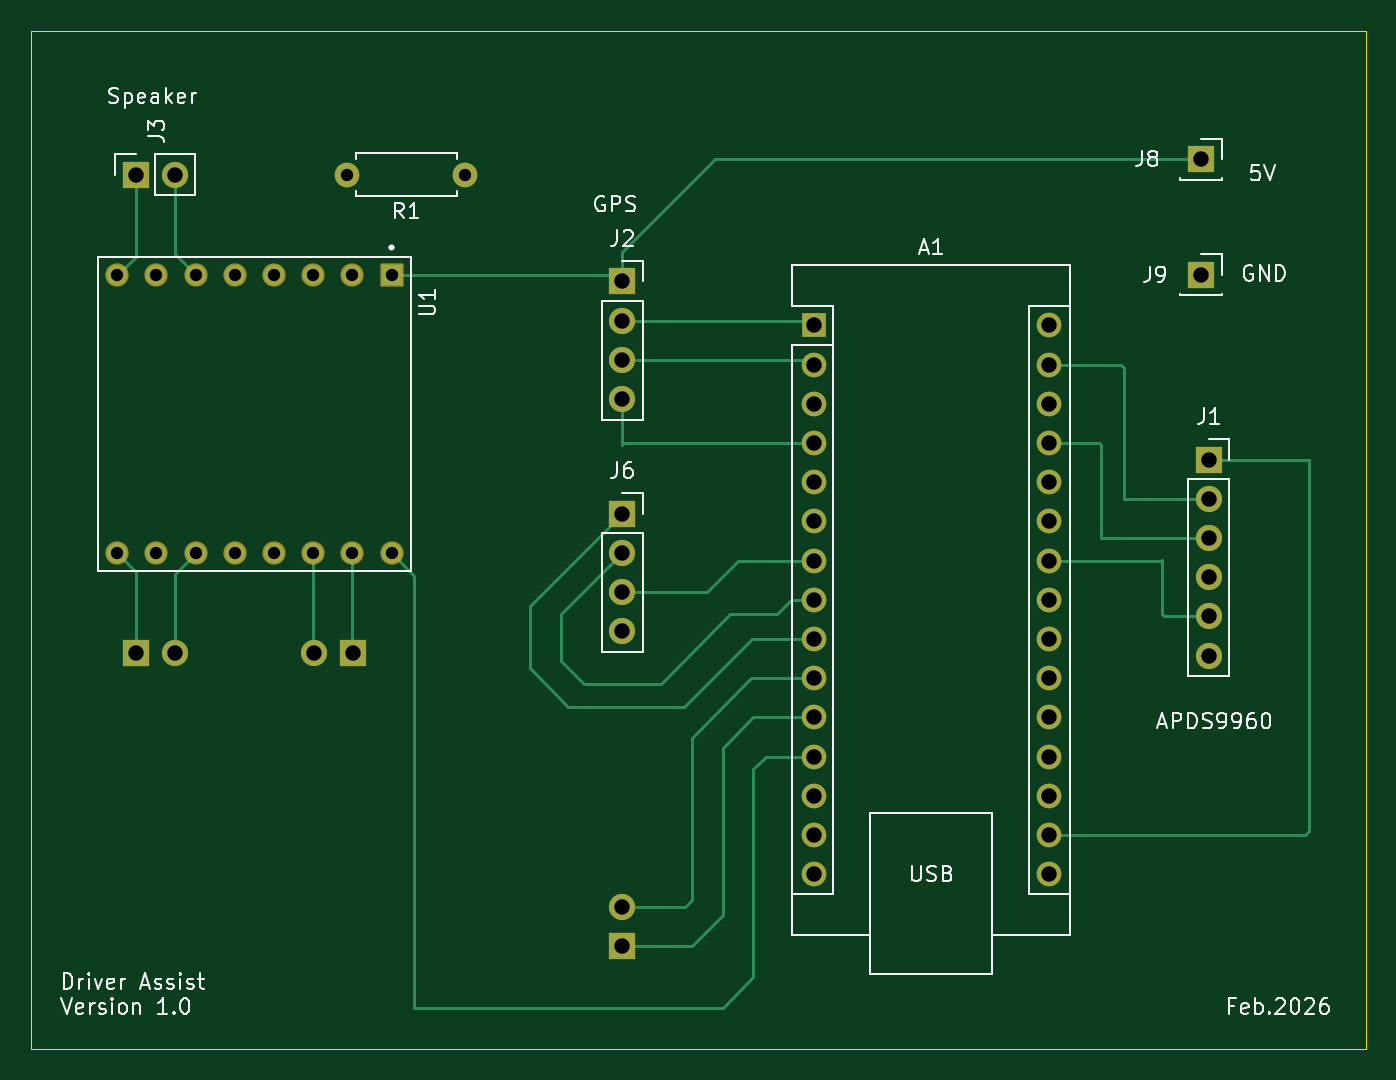
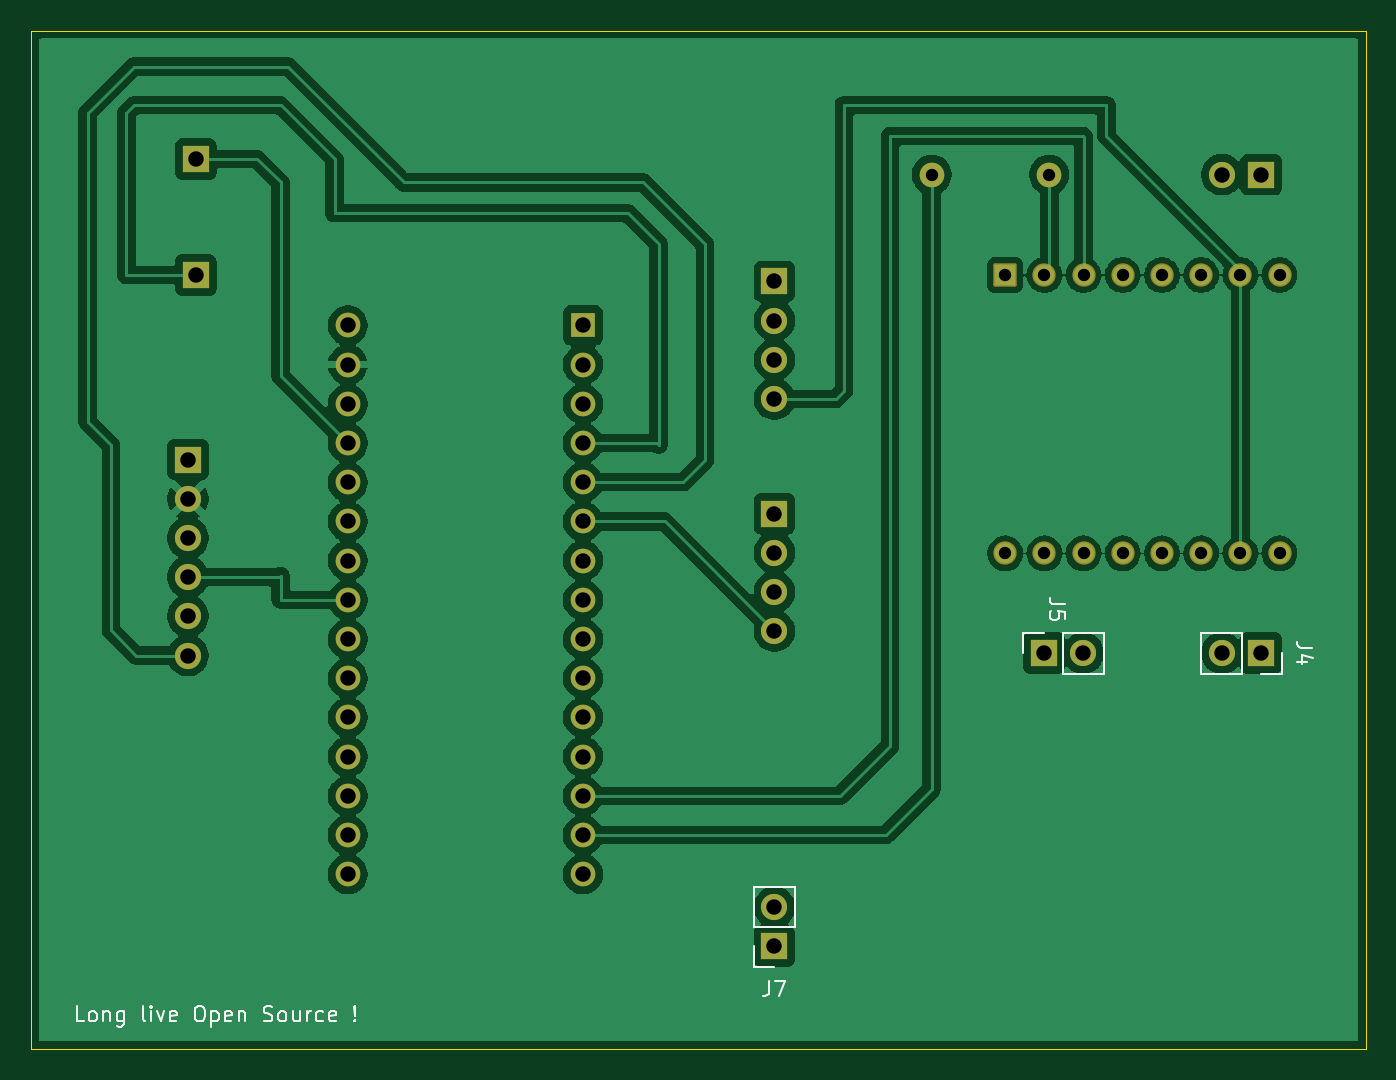
Circuit board: 11 layer files. Board 86.5 x 66.0 mm.
- bottom_copper: DriveAssist_Kicad-B_Cu.gbr (125681 bytes)
- bottom_mask: DriveAssist_Kicad-B_Mask.gbr (3381 bytes)
- paste: DriveAssist_Kicad-B_Paste.gbr (459 bytes)
- bottom_silk: DriveAssist_Kicad-B_Silkscreen.gbr (13311 bytes)
- outline: DriveAssist_Kicad-Edge_Cuts.gbr (616 bytes)
- top_copper: DriveAssist_Kicad-F_Cu.gbr (10323 bytes)
- top_mask: DriveAssist_Kicad-F_Mask.gbr (3381 bytes)
- paste: DriveAssist_Kicad-F_Paste.gbr (459 bytes)
- top_silk: DriveAssist_Kicad-F_Silkscreen.gbr (44837 bytes)
- drill: DriveAssist_Kicad-NPTH.drl (269 bytes)
- drill: DriveAssist_Kicad-PTH.drl (1474 bytes)

=== bottom_copper: DriveAssist_Kicad-B_Cu.gbr (125681 bytes, source omitted) ===
=== bottom_mask: DriveAssist_Kicad-B_Mask.gbr ===
%TF.GenerationSoftware,KiCad,Pcbnew,9.0.5*%
%TF.CreationDate,2026-02-14T18:46:13+01:00*%
%TF.ProjectId,DriveAssist_Kicad,44726976-6541-4737-9369-73745f4b6963,1.0*%
%TF.SameCoordinates,Original*%
%TF.FileFunction,Soldermask,Bot*%
%TF.FilePolarity,Negative*%
%FSLAX46Y46*%
G04 Gerber Fmt 4.6, Leading zero omitted, Abs format (unit mm)*
G04 Created by KiCad (PCBNEW 9.0.5) date 2026-02-14 18:46:13*
%MOMM*%
%LPD*%
G01*
G04 APERTURE LIST*
G04 Aperture macros list*
%AMRoundRect*
0 Rectangle with rounded corners*
0 $1 Rounding radius*
0 $2 $3 $4 $5 $6 $7 $8 $9 X,Y pos of 4 corners*
0 Add a 4 corners polygon primitive as box body*
4,1,4,$2,$3,$4,$5,$6,$7,$8,$9,$2,$3,0*
0 Add four circle primitives for the rounded corners*
1,1,$1+$1,$2,$3*
1,1,$1+$1,$4,$5*
1,1,$1+$1,$6,$7*
1,1,$1+$1,$8,$9*
0 Add four rect primitives between the rounded corners*
20,1,$1+$1,$2,$3,$4,$5,0*
20,1,$1+$1,$4,$5,$6,$7,0*
20,1,$1+$1,$6,$7,$8,$9,0*
20,1,$1+$1,$8,$9,$2,$3,0*%
G04 Aperture macros list end*
%ADD10R,1.700000X1.700000*%
%ADD11C,1.700000*%
%ADD12R,1.600000X1.600000*%
%ADD13O,1.600000X1.600000*%
%ADD14RoundRect,0.102000X-0.654000X0.654000X-0.654000X-0.654000X0.654000X-0.654000X0.654000X0.654000X0*%
%ADD15C,1.512000*%
%ADD16C,1.600000*%
G04 APERTURE END LIST*
D10*
%TO.C,J2*%
X147000000Y-80920000D03*
D11*
X147000000Y-83460000D03*
X147000000Y-86000000D03*
X147000000Y-88540000D03*
%TD*%
D12*
%TO.C,A1*%
X159400000Y-83770000D03*
D13*
X159400000Y-86310000D03*
X159400000Y-88850000D03*
X159400000Y-91390000D03*
X159400000Y-93930000D03*
X159400000Y-96470000D03*
X159400000Y-99010000D03*
X159400000Y-101550000D03*
X159400000Y-104090000D03*
X159400000Y-106630000D03*
X159400000Y-109170000D03*
X159400000Y-111710000D03*
X159400000Y-114250000D03*
X159400000Y-116790000D03*
X159400000Y-119330000D03*
X174640000Y-119330000D03*
X174640000Y-116790000D03*
X174640000Y-114250000D03*
X174640000Y-111710000D03*
X174640000Y-109170000D03*
X174640000Y-106630000D03*
X174640000Y-104090000D03*
X174640000Y-101550000D03*
X174640000Y-99010000D03*
X174640000Y-96470000D03*
X174640000Y-93930000D03*
X174640000Y-91390000D03*
X174640000Y-88850000D03*
X174640000Y-86310000D03*
X174640000Y-83770000D03*
%TD*%
D10*
%TO.C,J9*%
X184500000Y-80500000D03*
%TD*%
%TO.C,J1*%
X185000000Y-92460000D03*
D11*
X185000000Y-95000000D03*
X185000000Y-97540000D03*
X185000000Y-100080000D03*
X185000000Y-102620000D03*
X185000000Y-105160000D03*
%TD*%
D10*
%TO.C,J8*%
X184500000Y-73000000D03*
%TD*%
%TO.C,J3*%
X115460000Y-74000000D03*
D11*
X118000000Y-74000000D03*
%TD*%
D14*
%TO.C,U1*%
X132048000Y-80503000D03*
D15*
X129508000Y-80503000D03*
X126968000Y-80503000D03*
X124428000Y-80503000D03*
X121888000Y-80503000D03*
X119348000Y-80503000D03*
X116808000Y-80503000D03*
X114268000Y-80503000D03*
X114268000Y-98537000D03*
X116808000Y-98537000D03*
X119348000Y-98537000D03*
X121888000Y-98537000D03*
X124428000Y-98537000D03*
X126968000Y-98537000D03*
X129508000Y-98537000D03*
X132048000Y-98537000D03*
%TD*%
D16*
%TO.C,R1*%
X136810000Y-74000000D03*
X129190000Y-74000000D03*
%TD*%
D10*
%TO.C,J6*%
X147000000Y-95960000D03*
D11*
X147000000Y-98500000D03*
X147000000Y-101040000D03*
X147000000Y-103580000D03*
%TD*%
D10*
%TO.C,J7*%
X147000000Y-124000000D03*
D11*
X147000000Y-121460000D03*
%TD*%
D10*
%TO.C,J5*%
X129540000Y-105000000D03*
D11*
X127000000Y-105000000D03*
%TD*%
D10*
%TO.C,J4*%
X115460000Y-105000000D03*
D11*
X118000000Y-105000000D03*
%TD*%
M02*

=== paste: DriveAssist_Kicad-B_Paste.gbr ===
%TF.GenerationSoftware,KiCad,Pcbnew,9.0.5*%
%TF.CreationDate,2026-02-14T18:46:13+01:00*%
%TF.ProjectId,DriveAssist_Kicad,44726976-6541-4737-9369-73745f4b6963,1.0*%
%TF.SameCoordinates,Original*%
%TF.FileFunction,Paste,Bot*%
%TF.FilePolarity,Positive*%
%FSLAX46Y46*%
G04 Gerber Fmt 4.6, Leading zero omitted, Abs format (unit mm)*
G04 Created by KiCad (PCBNEW 9.0.5) date 2026-02-14 18:46:13*
%MOMM*%
%LPD*%
G01*
G04 APERTURE LIST*
G04 APERTURE END LIST*
M02*

=== bottom_silk: DriveAssist_Kicad-B_Silkscreen.gbr (13311 bytes, source omitted) ===
=== outline: DriveAssist_Kicad-Edge_Cuts.gbr ===
%TF.GenerationSoftware,KiCad,Pcbnew,9.0.5*%
%TF.CreationDate,2026-02-14T18:46:13+01:00*%
%TF.ProjectId,DriveAssist_Kicad,44726976-6541-4737-9369-73745f4b6963,1.0*%
%TF.SameCoordinates,Original*%
%TF.FileFunction,Profile,NP*%
%FSLAX46Y46*%
G04 Gerber Fmt 4.6, Leading zero omitted, Abs format (unit mm)*
G04 Created by KiCad (PCBNEW 9.0.5) date 2026-02-14 18:46:13*
%MOMM*%
%LPD*%
G01*
G04 APERTURE LIST*
%TA.AperFunction,Profile*%
%ADD10C,0.050000*%
%TD*%
G04 APERTURE END LIST*
D10*
X108675000Y-64670000D02*
X195175000Y-64670000D01*
X195175000Y-130670000D01*
X108675000Y-130670000D01*
X108675000Y-64670000D01*
M02*

=== top_copper: DriveAssist_Kicad-F_Cu.gbr (10323 bytes, source omitted) ===
=== top_mask: DriveAssist_Kicad-F_Mask.gbr ===
%TF.GenerationSoftware,KiCad,Pcbnew,9.0.5*%
%TF.CreationDate,2026-02-14T18:46:13+01:00*%
%TF.ProjectId,DriveAssist_Kicad,44726976-6541-4737-9369-73745f4b6963,1.0*%
%TF.SameCoordinates,Original*%
%TF.FileFunction,Soldermask,Top*%
%TF.FilePolarity,Negative*%
%FSLAX46Y46*%
G04 Gerber Fmt 4.6, Leading zero omitted, Abs format (unit mm)*
G04 Created by KiCad (PCBNEW 9.0.5) date 2026-02-14 18:46:13*
%MOMM*%
%LPD*%
G01*
G04 APERTURE LIST*
G04 Aperture macros list*
%AMRoundRect*
0 Rectangle with rounded corners*
0 $1 Rounding radius*
0 $2 $3 $4 $5 $6 $7 $8 $9 X,Y pos of 4 corners*
0 Add a 4 corners polygon primitive as box body*
4,1,4,$2,$3,$4,$5,$6,$7,$8,$9,$2,$3,0*
0 Add four circle primitives for the rounded corners*
1,1,$1+$1,$2,$3*
1,1,$1+$1,$4,$5*
1,1,$1+$1,$6,$7*
1,1,$1+$1,$8,$9*
0 Add four rect primitives between the rounded corners*
20,1,$1+$1,$2,$3,$4,$5,0*
20,1,$1+$1,$4,$5,$6,$7,0*
20,1,$1+$1,$6,$7,$8,$9,0*
20,1,$1+$1,$8,$9,$2,$3,0*%
G04 Aperture macros list end*
%ADD10R,1.700000X1.700000*%
%ADD11C,1.700000*%
%ADD12R,1.600000X1.600000*%
%ADD13O,1.600000X1.600000*%
%ADD14RoundRect,0.102000X-0.654000X0.654000X-0.654000X-0.654000X0.654000X-0.654000X0.654000X0.654000X0*%
%ADD15C,1.512000*%
%ADD16C,1.600000*%
G04 APERTURE END LIST*
D10*
%TO.C,J2*%
X147000000Y-80920000D03*
D11*
X147000000Y-83460000D03*
X147000000Y-86000000D03*
X147000000Y-88540000D03*
%TD*%
D12*
%TO.C,A1*%
X159400000Y-83770000D03*
D13*
X159400000Y-86310000D03*
X159400000Y-88850000D03*
X159400000Y-91390000D03*
X159400000Y-93930000D03*
X159400000Y-96470000D03*
X159400000Y-99010000D03*
X159400000Y-101550000D03*
X159400000Y-104090000D03*
X159400000Y-106630000D03*
X159400000Y-109170000D03*
X159400000Y-111710000D03*
X159400000Y-114250000D03*
X159400000Y-116790000D03*
X159400000Y-119330000D03*
X174640000Y-119330000D03*
X174640000Y-116790000D03*
X174640000Y-114250000D03*
X174640000Y-111710000D03*
X174640000Y-109170000D03*
X174640000Y-106630000D03*
X174640000Y-104090000D03*
X174640000Y-101550000D03*
X174640000Y-99010000D03*
X174640000Y-96470000D03*
X174640000Y-93930000D03*
X174640000Y-91390000D03*
X174640000Y-88850000D03*
X174640000Y-86310000D03*
X174640000Y-83770000D03*
%TD*%
D10*
%TO.C,J9*%
X184500000Y-80500000D03*
%TD*%
%TO.C,J1*%
X185000000Y-92460000D03*
D11*
X185000000Y-95000000D03*
X185000000Y-97540000D03*
X185000000Y-100080000D03*
X185000000Y-102620000D03*
X185000000Y-105160000D03*
%TD*%
D10*
%TO.C,J8*%
X184500000Y-73000000D03*
%TD*%
%TO.C,J3*%
X115460000Y-74000000D03*
D11*
X118000000Y-74000000D03*
%TD*%
D14*
%TO.C,U1*%
X132048000Y-80503000D03*
D15*
X129508000Y-80503000D03*
X126968000Y-80503000D03*
X124428000Y-80503000D03*
X121888000Y-80503000D03*
X119348000Y-80503000D03*
X116808000Y-80503000D03*
X114268000Y-80503000D03*
X114268000Y-98537000D03*
X116808000Y-98537000D03*
X119348000Y-98537000D03*
X121888000Y-98537000D03*
X124428000Y-98537000D03*
X126968000Y-98537000D03*
X129508000Y-98537000D03*
X132048000Y-98537000D03*
%TD*%
D16*
%TO.C,R1*%
X136810000Y-74000000D03*
X129190000Y-74000000D03*
%TD*%
D10*
%TO.C,J6*%
X147000000Y-95960000D03*
D11*
X147000000Y-98500000D03*
X147000000Y-101040000D03*
X147000000Y-103580000D03*
%TD*%
D10*
%TO.C,J7*%
X147000000Y-124000000D03*
D11*
X147000000Y-121460000D03*
%TD*%
D10*
%TO.C,J5*%
X129540000Y-105000000D03*
D11*
X127000000Y-105000000D03*
%TD*%
D10*
%TO.C,J4*%
X115460000Y-105000000D03*
D11*
X118000000Y-105000000D03*
%TD*%
M02*

=== paste: DriveAssist_Kicad-F_Paste.gbr ===
%TF.GenerationSoftware,KiCad,Pcbnew,9.0.5*%
%TF.CreationDate,2026-02-14T18:46:13+01:00*%
%TF.ProjectId,DriveAssist_Kicad,44726976-6541-4737-9369-73745f4b6963,1.0*%
%TF.SameCoordinates,Original*%
%TF.FileFunction,Paste,Top*%
%TF.FilePolarity,Positive*%
%FSLAX46Y46*%
G04 Gerber Fmt 4.6, Leading zero omitted, Abs format (unit mm)*
G04 Created by KiCad (PCBNEW 9.0.5) date 2026-02-14 18:46:13*
%MOMM*%
%LPD*%
G01*
G04 APERTURE LIST*
G04 APERTURE END LIST*
M02*

=== top_silk: DriveAssist_Kicad-F_Silkscreen.gbr (44837 bytes, source omitted) ===
=== drill: DriveAssist_Kicad-NPTH.drl ===
M48
; DRILL file {KiCad 9.0.5} date 2026-02-14T18:46:44+0100
; FORMAT={-:-/ absolute / metric / decimal}
; #@! TF.CreationDate,2026-02-14T18:46:44+01:00
; #@! TF.GenerationSoftware,Kicad,Pcbnew,9.0.5
; #@! TF.FileFunction,NonPlated,1,2,NPTH
FMAT,2
METRIC
%
G90
G05
M30

=== drill: DriveAssist_Kicad-PTH.drl ===
M48
; DRILL file {KiCad 9.0.5} date 2026-02-14T18:46:44+0100
; FORMAT={-:-/ absolute / metric / decimal}
; #@! TF.CreationDate,2026-02-14T18:46:44+01:00
; #@! TF.GenerationSoftware,Kicad,Pcbnew,9.0.5
; #@! TF.FileFunction,Plated,1,2,PTH
FMAT,2
METRIC
; #@! TA.AperFunction,Plated,PTH,ComponentDrill
T1C0.800
; #@! TA.AperFunction,Plated,PTH,ComponentDrill
T2C1.000
%
G90
G05
T1
X114.268Y-80.503
X114.268Y-98.537
X116.808Y-80.503
X116.808Y-98.537
X119.348Y-80.503
X119.348Y-98.537
X121.888Y-80.503
X121.888Y-98.537
X124.428Y-80.503
X124.428Y-98.537
X126.968Y-80.503
X126.968Y-98.537
X129.19Y-74.0
X129.508Y-80.503
X129.508Y-98.537
X132.048Y-80.503
X132.048Y-98.537
X136.81Y-74.0
T2
X115.46Y-74.0
X115.46Y-105.0
X118.0Y-74.0
X118.0Y-105.0
X127.0Y-105.0
X129.54Y-105.0
X147.0Y-80.92
X147.0Y-83.46
X147.0Y-86.0
X147.0Y-88.54
X147.0Y-95.96
X147.0Y-98.5
X147.0Y-101.04
X147.0Y-103.58
X147.0Y-121.46
X147.0Y-124.0
X159.4Y-83.77
X159.4Y-86.31
X159.4Y-88.85
X159.4Y-91.39
X159.4Y-93.93
X159.4Y-96.47
X159.4Y-99.01
X159.4Y-101.55
X159.4Y-104.09
X159.4Y-106.63
X159.4Y-109.17
X159.4Y-111.71
X159.4Y-114.25
X159.4Y-116.79
X159.4Y-119.33
X174.64Y-83.77
X174.64Y-86.31
X174.64Y-88.85
X174.64Y-91.39
X174.64Y-93.93
X174.64Y-96.47
X174.64Y-99.01
X174.64Y-101.55
X174.64Y-104.09
X174.64Y-106.63
X174.64Y-109.17
X174.64Y-111.71
X174.64Y-114.25
X174.64Y-116.79
X174.64Y-119.33
X184.5Y-73.0
X184.5Y-80.5
X185.0Y-92.46
X185.0Y-95.0
X185.0Y-97.54
X185.0Y-100.08
X185.0Y-102.62
X185.0Y-105.16
M30

